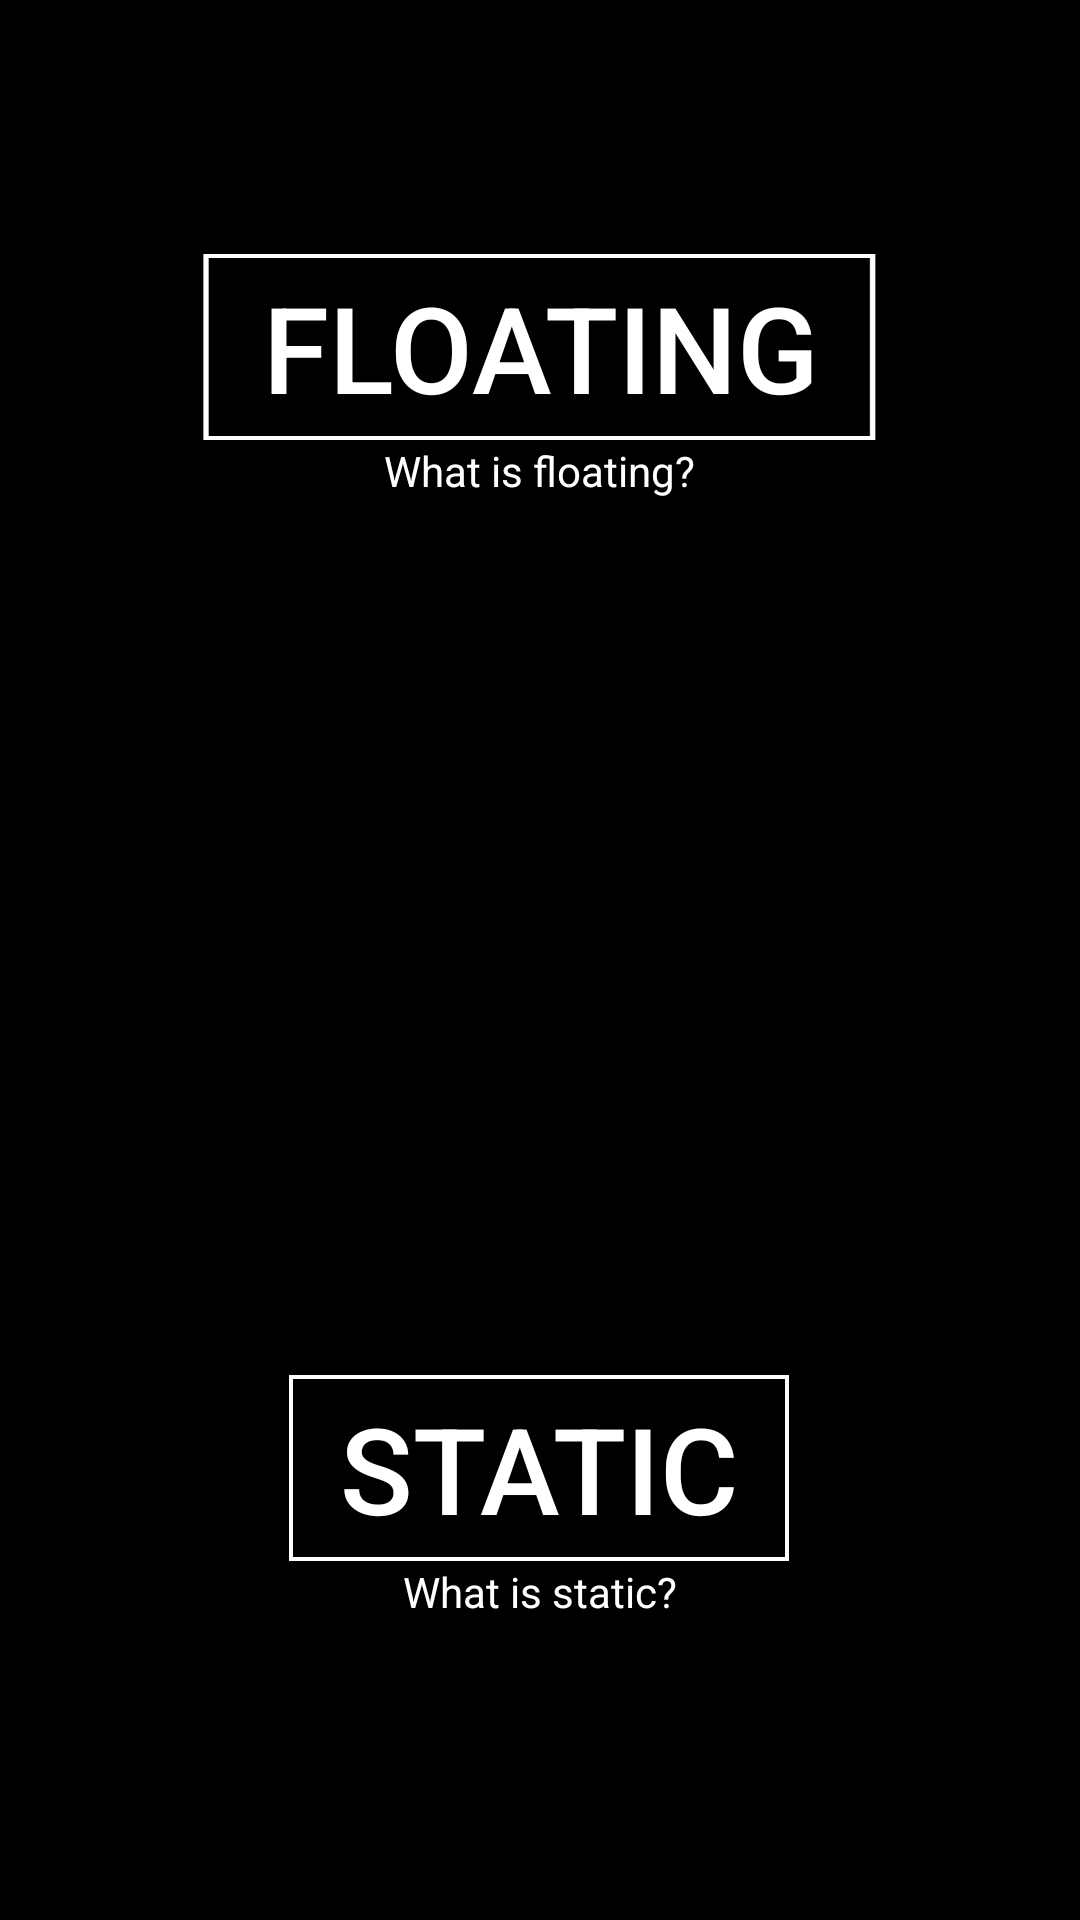

The Android layout XML behind this screen, and the referenced resources:
<!-- AndroidManifest.xml: application theme mainTheme -->
<!-- res/layout/home.xml -->
<?xml version="1.0" encoding="utf-8"?>
<RelativeLayout android:background="#000" android:layout_width="fill_parent" android:layout_height="fill_parent"
  xmlns:android="http://schemas.android.com/apk/res/android">
    <TextView android:textColor="#ffffffff" android:id="@id/whatstatic" android:layout_width="wrap_content" android:layout_height="wrap_content" android:layout_marginBottom="100.0dip" android:text="What is static?" android:layout_alignParentBottom="true" android:layout_centerHorizontal="true" />
    <Button android:textSize="40.0sp" android:textColor="#ffffffff" android:id="@id/static1" android:background="@drawable/white_line_but" android:layout_width="wrap_content" android:layout_height="wrap_content" android:text="Static" android:layout_above="@id/whatstatic" android:layout_centerHorizontal="true" />
    <Button android:textSize="40.0sp" android:textColor="#ffffffff" android:gravity="center" android:id="@id/float1" android:background="@drawable/white_line_but" android:paddingLeft="20.0dip" android:paddingRight="20.0dip" android:layout_width="wrap_content" android:layout_height="wrap_content" android:layout_marginTop="84.0dip" android:text="Floating" android:layout_alignParentTop="true" android:layout_centerHorizontal="true" />
    <TextView android:textColor="#ffffffff" android:id="@id/whatfloat" android:layout_width="wrap_content" android:layout_height="wrap_content" android:text="What is floating?" android:layout_below="@id/float1" android:layout_centerHorizontal="true" />
</RelativeLayout>
<!-- resources referenced by this layout -->
<resources>
  <!-- drawable white_line_but: png bitmap (drawable-xxhdpi-v4, 408 bytes) -->
  <style name="mainTheme" parent="@style/Theme.MaterialComponents.Light">
          <item name="checkboxStyle">@style/Widget.MaterialComponents.CompoundButton.CheckBox</item>
          <item name="popupMenuStyle">@style/Widget.MaterialComponents.PopupMenu</item>
          <item name="android:contextPopupMenuStyle">@style/Widget.MaterialComponents.PopupMenu.ContextMenu</item>
          <item name="actionOverflowMenuStyle">@style/Widget.MaterialComponents.PopupMenu.Overflow</item>
          <item name="android:enforceStatusBarContrast">true</item>
          <item name="isMaterialTheme">true</item>
          <item name="colorAccent">@color/colorPrimary</item>
          <item name="android:colorAccent">@color/colorPrimary</item>
          <item name="android:color">#fff</item>
      </style>
  <!-- not gathered from this repository: default colours our renderer supplied (Android Studio template values) -->
  <color name="colorPrimary">#FF6200EE</color>
</resources>
